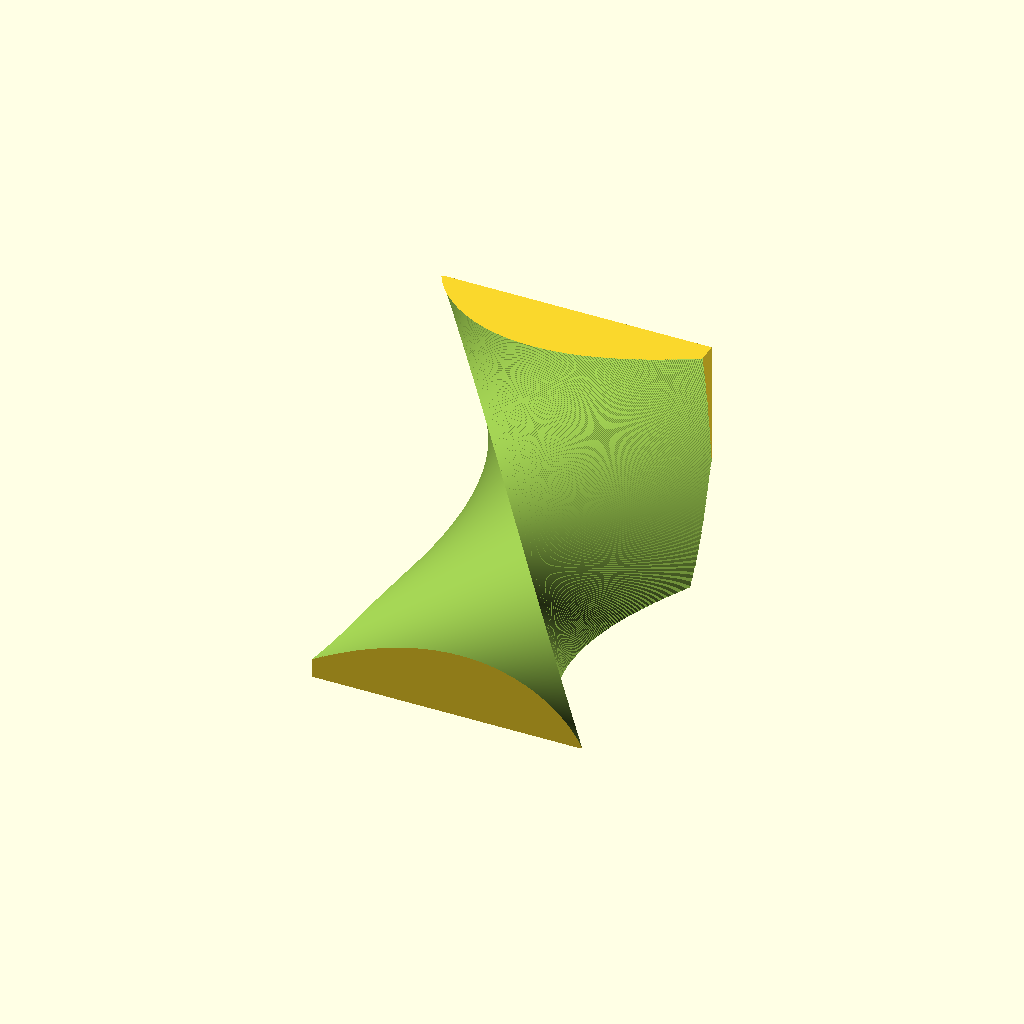
Cell 1: the model at its default parameters.
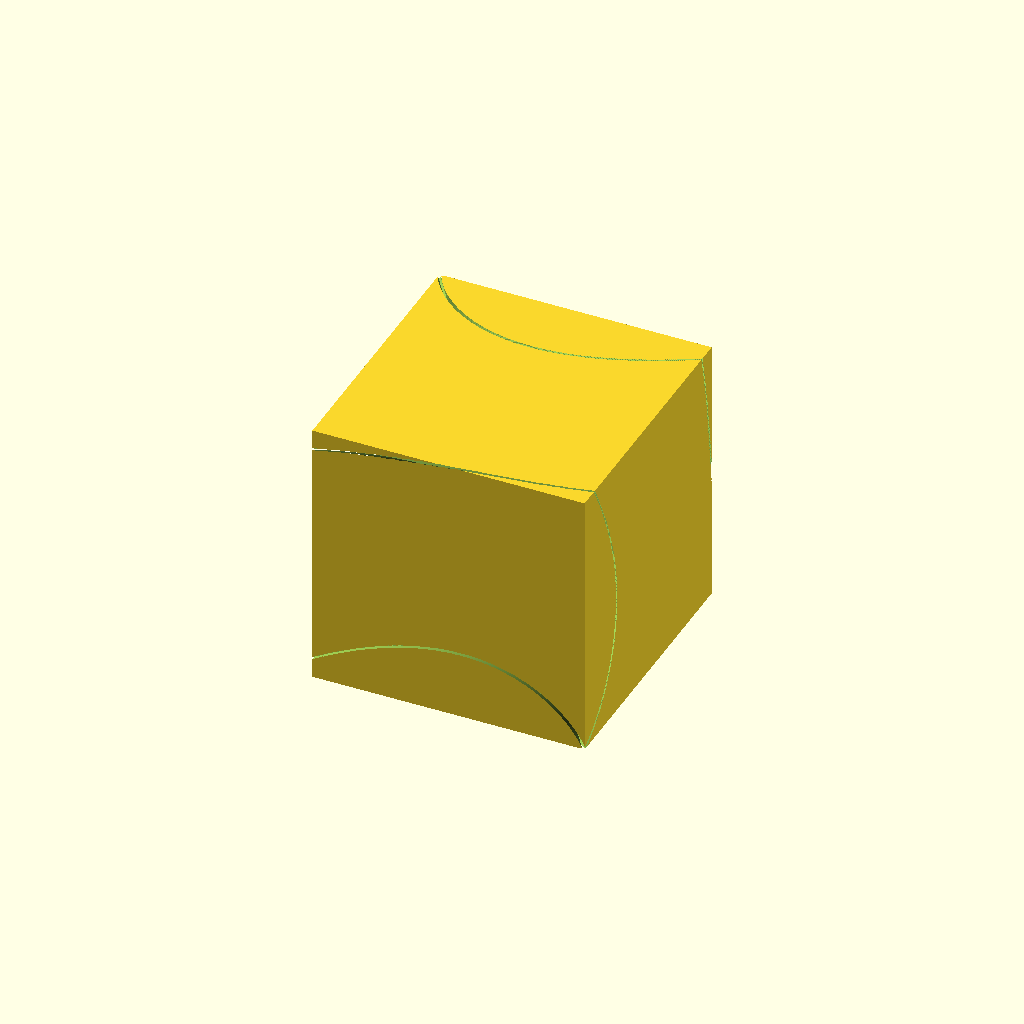
Cell 2 — part set to "cube", the other parameters unchanged.
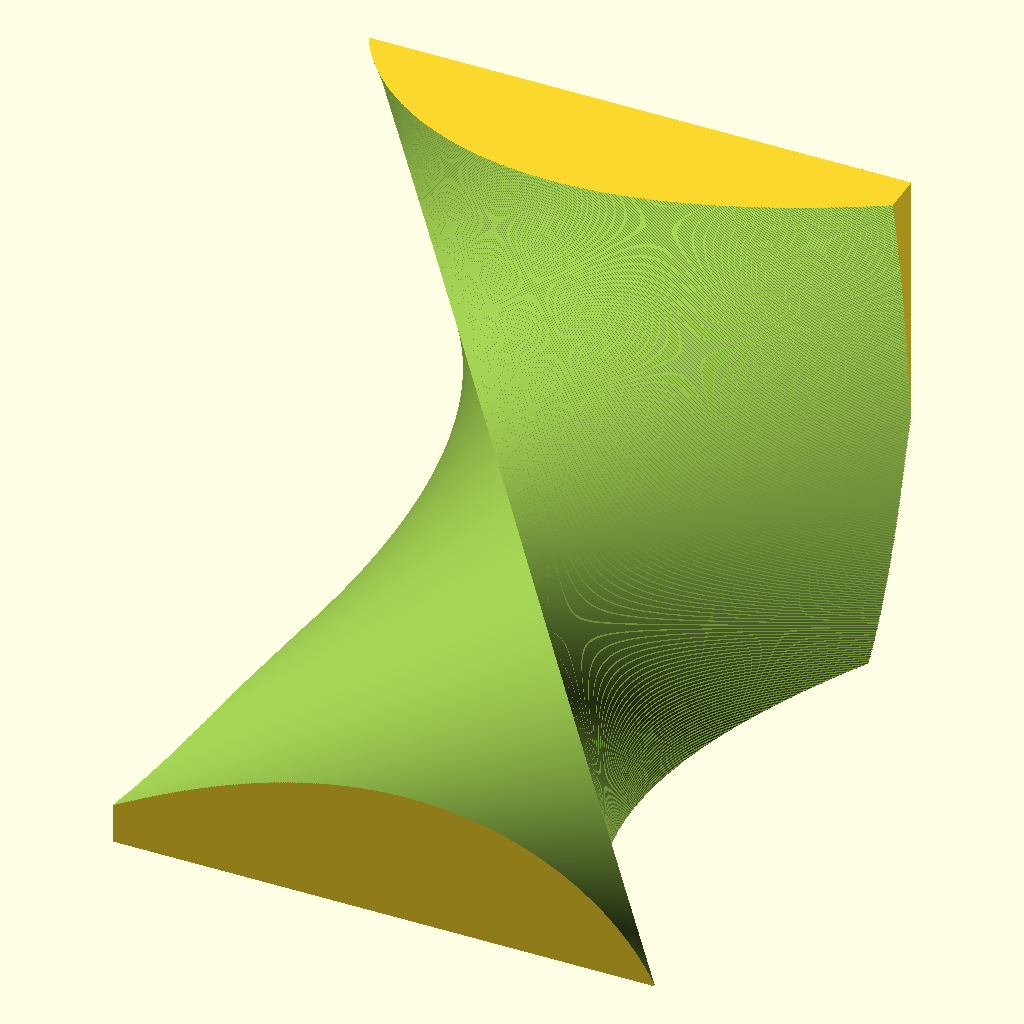
Cell 3: size = 70 (everything else at default).
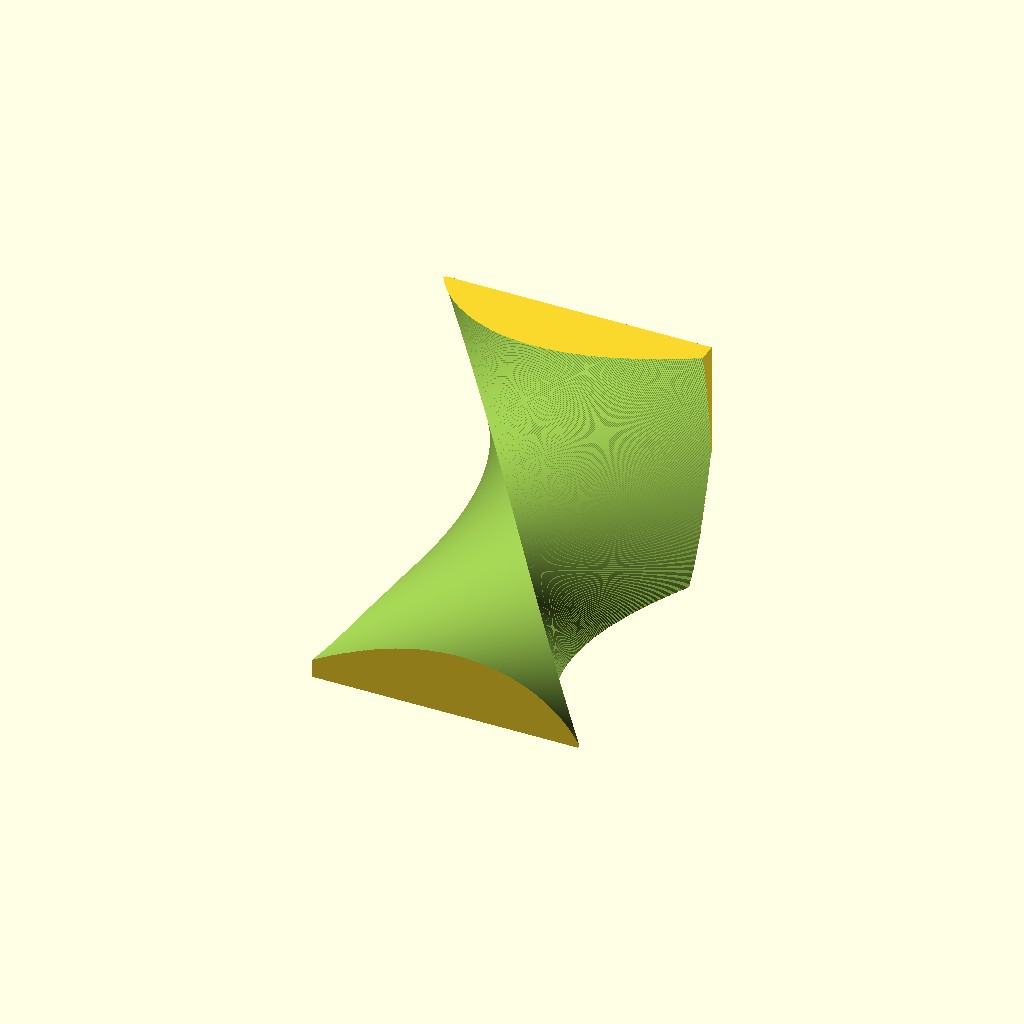
Cell 4: tolerance = 0.8 (everything else at default).
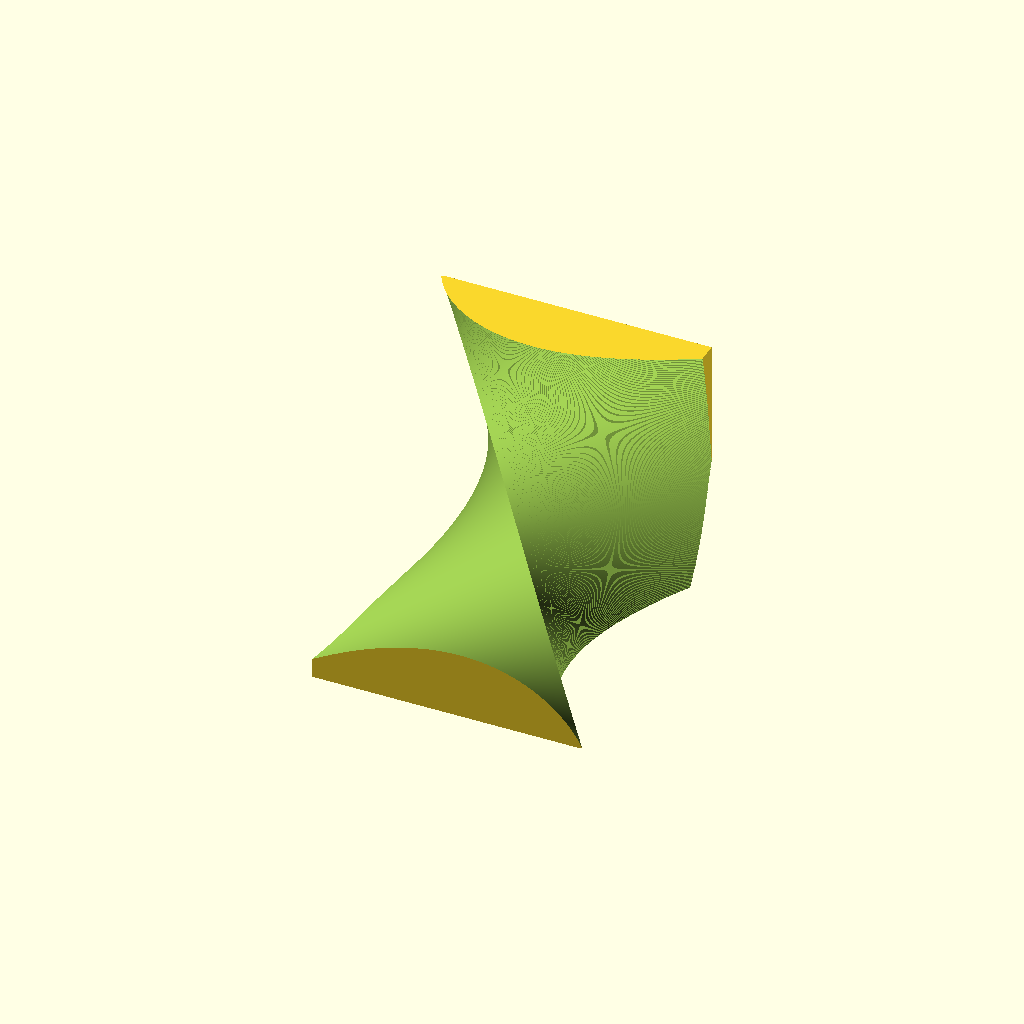
Cell 5: the same model with slices = 2000.
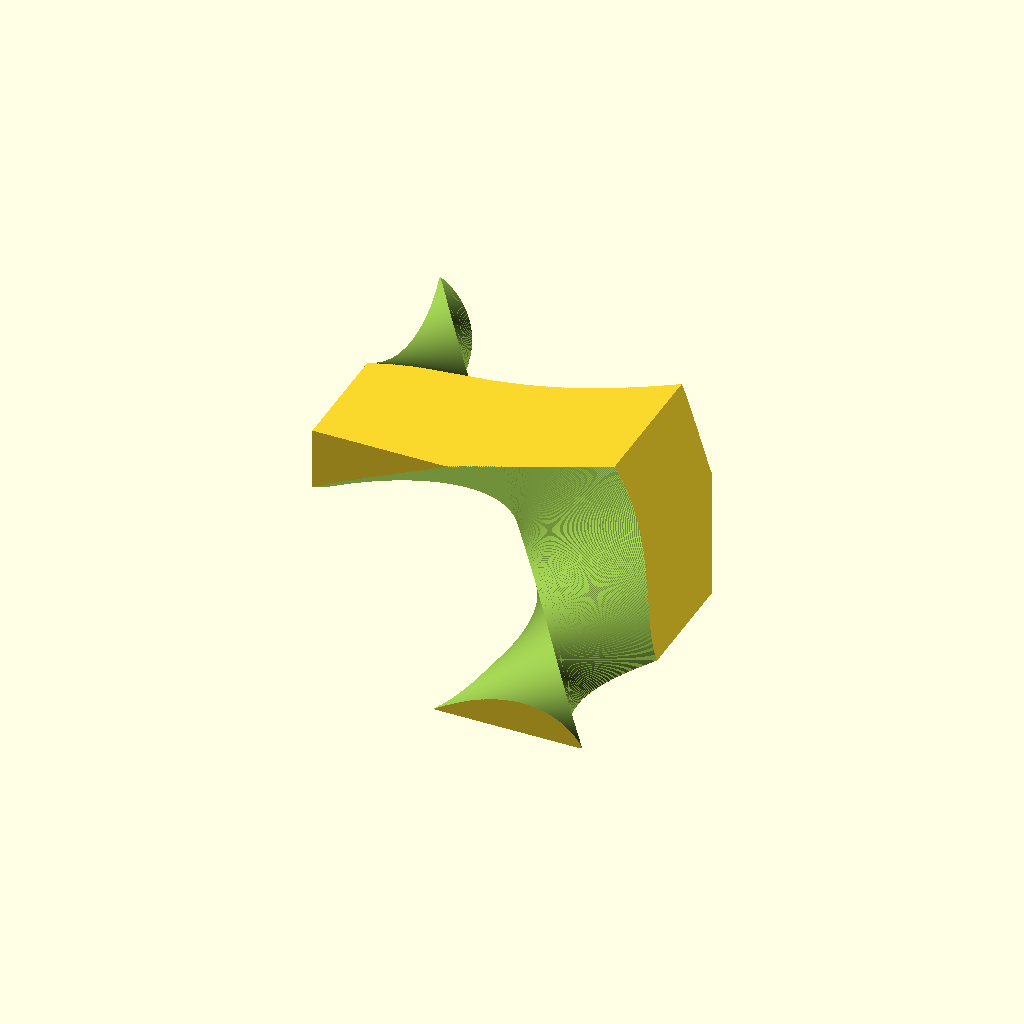
Cell 6 — twist set to 480, the other parameters unchanged.
One fixed orthographic camera (rotation 55°, 0°, 25°; colour scheme Cornfield) for every cell.
Source of the model, inputs/thingiverse/files/thing-3790446/files/CubeTrisection.scad:
// Side length of cube
size=35;
tolerance=.4;
// Controls the fineness of the cube
slices=1000;
// How much the spiral should twist. Values < 180 will not hold together!
twist=240;
// How much to initially rotate the spiral
offset=-60;
part="single"; // [cube:Assembled Cube,single:Single Piece]

/* [Hidden] */
t=twist;
o=offset;
tol=tolerance;


rotate([-45,0,0])
	rotate([0, -atan(1/sqrt(2)), 0])
		difference(){
			rotate([45, atan(1/sqrt(2)), 0])
				cube(size, center=true);
	
			linear_extrude(
				height=size*sqrt(3),
				twist=t,
				convexity=10,
				center=true,
				slices=slices
			){
				for(i=[0:360/3:359])
					rotate(i+o+t/2)
						translate([-tol/2, 0, 0])
							square([tol, 100*size]);
				if(part=="single")
					for(i=[0,360/3])
						rotate(i)
							polygon([
								[0, 0],
								[0, -100*size],
								100*size*[sin(60),cos(60)]
							]);
			}
}
Parameter table extracted from the source (name, type, default, range or options):
size: number, default 35
tolerance: number, default 0.4
slices: number, default 1000
twist: number, default 240
offset: number, default -60
part: string, default "single", options "cube", "single"
